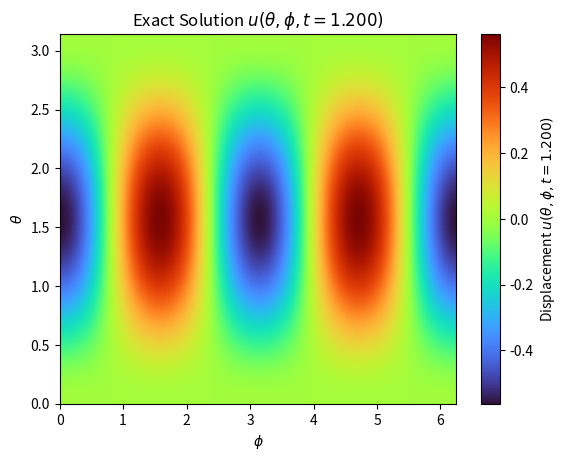

Here is the Python script that generated this plot:
import numpy as np
from numpy.polynomial.legendre import leggauss   # Gauss–Legendre nodes/weights
from scipy.special import lpmv                   # for associated Legendre P_l^m
import sys


def wave1_sphere_exact(XYZ, t, f_handle, g_handle, Lmax, c, R):
    """
    Exact 'spectral' solution of u_tt = c^2 Δ_{S^2_R} u on the sphere
    ----------
    XYZ : (N, 3) array. Cartesian coordinates of points on the sphere of radius R.
    t : float. Time to evaluate the solution.
    f_handle : callable. f_handle(x, y, z) -> initial displacement on the sphere.
    g_handle : callable. g_handle(x, y, z) -> initial velocity on the sphere.
    Lmax : int. Maximum spherical–harmonic degree (bandlimit / resolution).
    c : float. Wave speed along the surface.
    R : float. Sphere radius.

    returns u : (N,) ndarray (real). Solution u(XYZ_i, t).
    """
    
    # quadrature grid 
    # ------------------
    Ntheta = Lmax + 1          # exact for bandlimit Lmax in μ
    Nphi   = 2 * Lmax + 1      # exact for bandlimit Lmax in φ

    # μ = cosθ in [-1,1], with Gauss–Legendre weights
    mu, w_mu = gausslegendre(Ntheta)
    theta_q = np.arccos(mu)

    # uniform φ in [0, 2π)
    phi_q = np.linspace(0.0, 2.0 * np.pi, Nphi, endpoint=False)

    # sample f and g on quadrature grid (x,y,z)
    TH, PH = np.meshgrid(theta_q, phi_q, indexing='ij')   # Ntheta x Nphi
    XYZq = sph2cartR(TH.ravel(), PH.ravel(), R)           # (Ntheta*Nphi, 3)

    fq = f_handle(XYZq[:, 0], XYZq[:, 1], XYZq[:, 2]).reshape(Ntheta, Nphi)
    gq = g_handle(XYZq[:, 0], XYZq[:, 1], XYZq[:, 2]).reshape(Ntheta, Nphi)

    # forward SHT: compute f_lm, g_lm 
    # --------------------------------
    dphi = 2.0 * np.pi / Nphi

    # m indices -Lmax,...,Lmax
    mvals = np.arange(-Lmax, Lmax + 1)
    n_m   = mvals.size

    # exp(-i m φ) for each φ, each m
    Ephi = np.exp(-1j * np.outer(phi_q, mvals))   # (Nphi, 2L+1)

    # Fourier in φ: Fhat(θ_i, m) = ∑_j f(θ_i,φ_j) e^{-i m φ_j} dφ
    Fhat = fq @ Ephi * dphi          # (Ntheta, 2L+1)
    Ghat = gq @ Ephi * dphi

    flm = np.zeros((Lmax + 1, n_m), dtype=complex)
    glm = np.zeros((Lmax + 1, n_m), dtype=complex)

    for ell in range(Lmax + 1):
        # Associated Legendre P_l^m(mu) for all m and quadrature nodes
        # P_l^m(μ) with Condon–Shortley phase is what MATLAB's legendre uses.
        for m in range(0, ell + 1):
            # normalization factor N_lm
            Nlm = np.sqrt((2.0 * ell + 1.0) / (4.0 * np.pi) *
                          factratio(ell - m, ell + m))

            col_pos = m + Lmax        # index for m
            col_neg = -m + Lmax       # index for -m

            plm_vec = lpmv(m, ell, mu)     # shape (Ntheta,)

            flm_pos = Nlm * np.dot(w_mu, plm_vec * Fhat[:, col_pos])
            glm_pos = Nlm * np.dot(w_mu, plm_vec * Ghat[:, col_pos])

            flm[ell, col_pos] = flm_pos
            glm[ell, col_pos] = glm_pos

            if m > 0:
                # Y_{l,-m} = (-1)^m conj(Y_{l,m})  =>  f_{l,-m} = (-1)^m conj(f_{l,m})
                flm[ell, col_neg] = (-1)**m * np.conj(flm_pos)
                glm[ell, col_neg] = (-1)**m * np.conj(glm_pos)

    #exact modal time evolution 
    #--------------------------
    ulm = np.zeros_like(flm, dtype=complex)
    for ell in range(Lmax + 1):
        omega = (c / R) * np.sqrt(ell * (ell + 1.0))
        if ell == 0 or np.abs(omega) < 1e-15:
            ulm[ell, :] = flm[ell, :] + glm[ell, :] * t
        else:
            ulm[ell, :] = (flm[ell, :] * np.cos(omega * t) +
                           (glm[ell, :] / omega) * np.sin(omega * t))

    #synthesize u at requested XYZ nodes 
    #-----------------------------------
    XYZ = enforce_radius(XYZ, R)      # project to radius R
    x, y, z = XYZ[:, 0], XYZ[:, 1], XYZ[:, 2]
    theta_pts, phi_pts = cart2sph_angles(x, y, z)
    mu_pts = np.cos(theta_pts)

    N = XYZ.shape[0]
    u = np.zeros(N, dtype=complex)

    # e^{i m φ} for all m, all points
    Em = np.exp(1j * np.outer(phi_pts, mvals))   # (N, 2L+1)

    for ell in range(Lmax + 1):
        Y_lm_all = np.zeros((N, n_m), dtype=complex)

        for m in range(0, ell + 1):
            Nlm = np.sqrt((2.0 * ell + 1.0) / (4.0 * np.pi) *
                          factratio(ell - m, ell + m))

            col_pos = m + Lmax
            col_neg = -m + Lmax

            plm_vec = lpmv(m, ell, mu_pts)   # (N,)
            Ypos = Nlm * plm_vec * Em[:, col_pos]

            Y_lm_all[:, col_pos] = Ypos
            if m > 0:
                Y_lm_all[:, col_neg] = (-1)**m * np.conj(Ypos)

        u += Y_lm_all @ ulm[ell, :]

    # For real initial data, the solution is real
    return u.real


#helper functions
def gausslegendre(n):
    """
    Gauss–Legendre nodes μ∈[-1,1] and weights (n-point).
    Uses numpy.polynomial.legendre.leggauss.
    """
    mu, w = leggauss(n)
    return mu, w


def factratio(a, b):
    """
    (a)! / (b)! for integers 0 <= a <= b.
    """
    if a == b:
        return 1.0
    # product from a+1 to b in denominator
    return 1.0 / np.prod(np.arange(a + 1, b + 1, dtype=float))


def sph2cartR(theta, phi, R):
    """
    Convert spherical angles (θ,φ) to Cartesian (x,y,z) on radius R.
    theta, phi can be arrays; returns shape (N,3).
    """
    x = R * np.sin(theta) * np.cos(phi)
    y = R * np.sin(theta) * np.sin(phi)
    z = R * np.cos(theta)
    return np.column_stack((x.ravel(), y.ravel(), z.ravel()))


def cart2sph_angles(x, y, z):
    """
    Return spherical angles θ∈[0,π], φ∈[0,2π) from Cartesian coordinates.
    """
    phi = np.arctan2(y, x)
    phi = np.where(phi < 0.0, phi + 2.0 * np.pi, phi)
    r = np.sqrt(x**2 + y**2 + z**2)
    theta = np.arccos(np.clip(z / r, -1.0, 1.0))
    return theta, phi


def enforce_radius(XYZ, R):
    """
    Project points to the sphere of radius R (safety).
    """
    r = np.linalg.norm(XYZ, axis=1)
    scale = R / np.maximum(r, np.finfo(float).eps)
    return XYZ * scale[:, None]


#example usage

if __name__ == "__main__":
    R    = 1.0
    c    = 1.4
    Lmax = 32
    t    = float(sys.argv[1]) if len(sys.argv) > 1 else 1.2

    # Initial conditions
    f_handle = lambda x, y, z: x**2 - y**2
    g_handle = lambda x, y, z: 0.0 * x

    # Evaluation grid (θ, φ)
    nTheta = 400
    nPhi   = 200
    theta  = np.linspace(0.0, np.pi, nTheta)
    phi    = np.linspace(0.0, 2.0 * np.pi, nPhi, endpoint=False)
    TH, PH = np.meshgrid(theta, phi, indexing='ij')
    XYZ = sph2cartR(TH, PH, R)

    # Compute solution
    u = wave1_sphere_exact(XYZ, t, f_handle, g_handle, Lmax, c, R)
    U = u.reshape(TH.shape)

    #Saving data
    np.savez_compressed(f'wave_sphere_exact_{t:.3f}.npz', theta=theta, phi=phi, U=U)
    print(f"Saved data to wave_sphere_exact_{t:.3f}.npz")



    # visualization 
    import matplotlib.pyplot as plt
    plt.figure()
    im = plt.imshow(U.real, extent=[phi[0], phi[-1], theta[0], theta[-1]],
                    origin='lower', aspect='auto', cmap='turbo')
    plt.xlabel(r'$\phi$')
    plt.ylabel(r'$\theta$')
    plt.colorbar(im, label=f'Displacement $u(\\theta, \\phi, t={t:.3f})$')
    plt.title(r'Exact Solution $u(\theta,\phi,t={:.3f})$'.format(t))
    plt.savefig(f'wave_sphere_exact_{t:.3f}.png', dpi=300, bbox_inches='tight')
    #plt.show()
